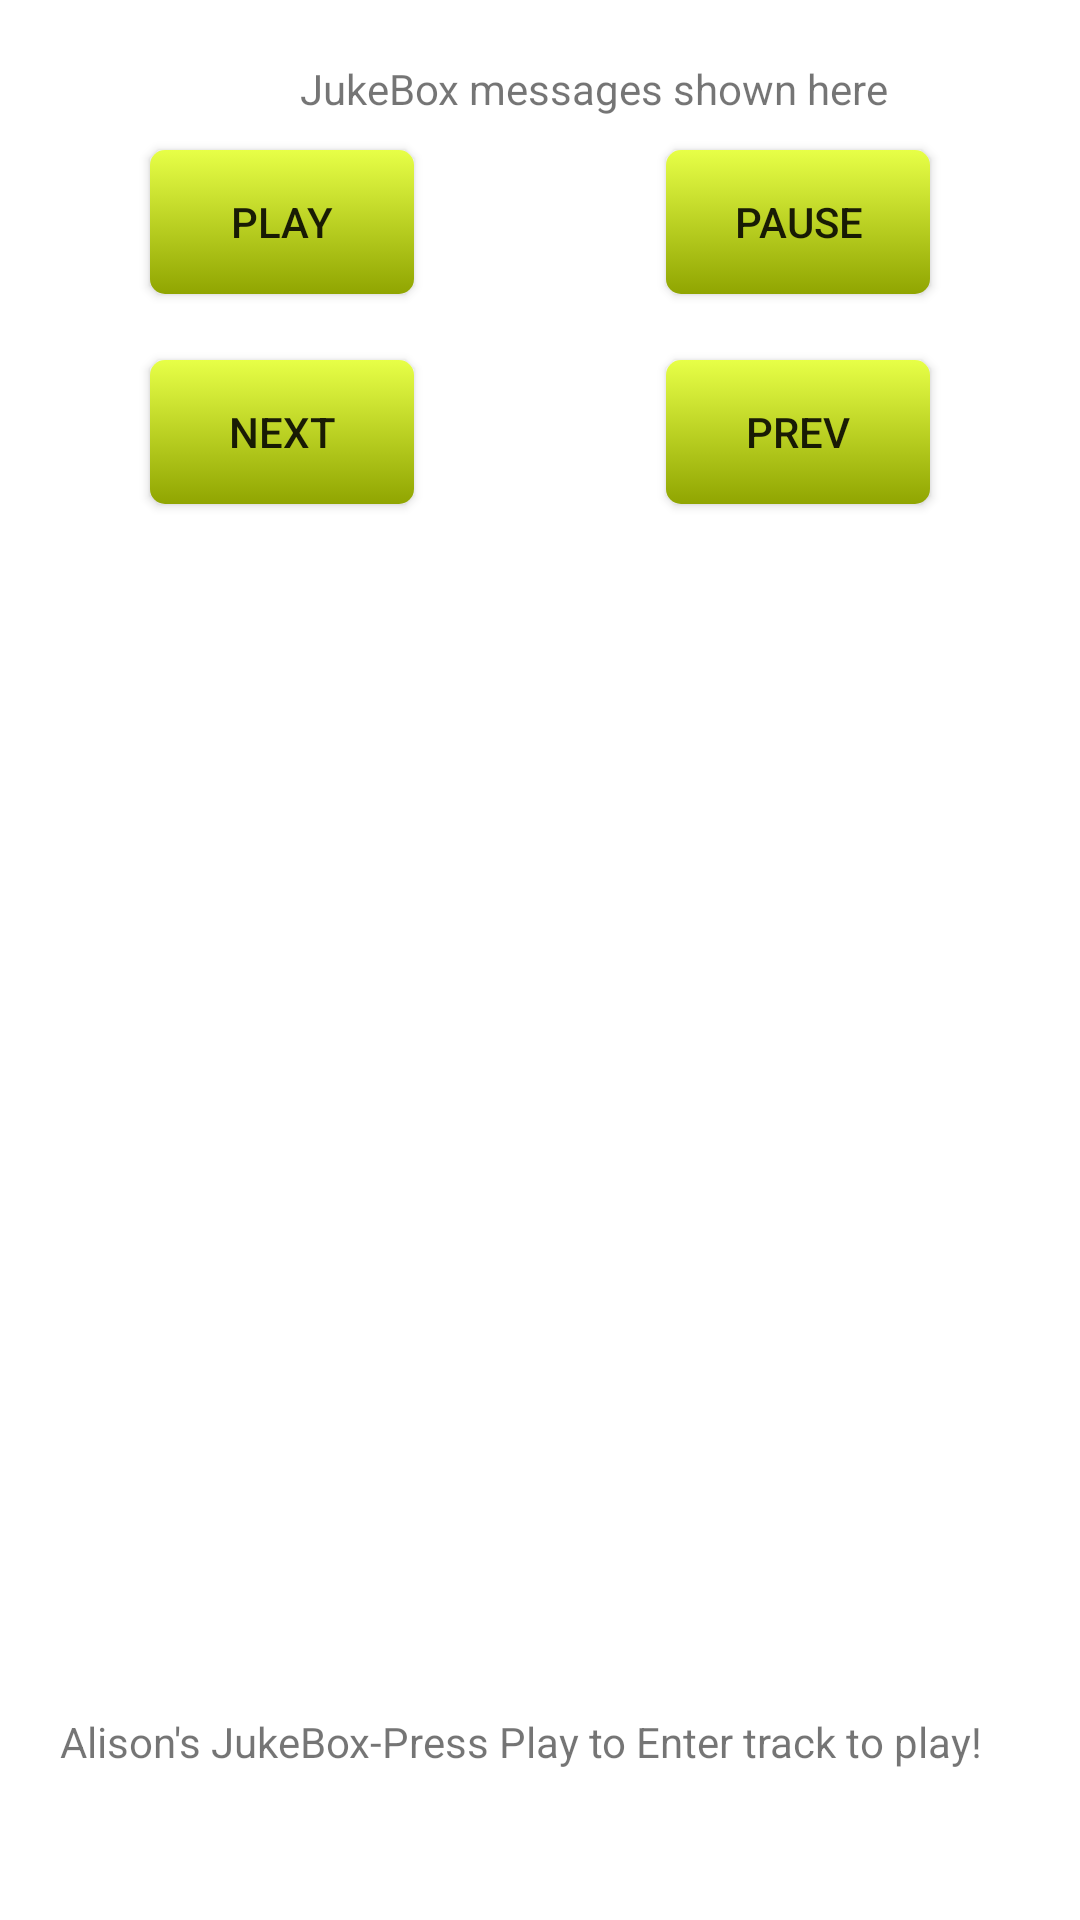

Produce the Android XML layout that renders to this screen, including the resource entries it uses.
<!-- AndroidManifest.xml: fallback theme Theme.MaterialComponents.DayNight.NoActionBar -->
<!-- res/layout/activity_main.xml -->
<RelativeLayout xmlns:android="http://schemas.android.com/apk/res/android"
    xmlns:tools="http://schemas.android.com/tools"
    android:layout_width="match_parent"
    android:layout_height="match_parent" >

   
   
	
	<Button
        android:id="@+id/Play"
        android:layout_width="wrap_content"
        android:layout_height="wrap_content"
        android:layout_alignParentLeft="true"
		android:layout_marginTop="50dp"
		android:layout_marginLeft="50dp"
        android:background="@drawable/menu_selector"
        android:text="@string/Play" />
	
	<Button
        android:id="@+id/Pause"
        android:layout_width="wrap_content"
        android:layout_height="wrap_content"
        android:layout_alignParentRight="true"
		android:layout_marginTop="50dp"
		android:layout_marginRight="50dp"
        android:background="@drawable/menu_selector"
        android:text="@string/Pause" />
	
	<Button
        android:id="@+id/Next"
        android:layout_width="wrap_content"
        android:layout_height="wrap_content"
        android:layout_alignParentLeft="true"
		android:layout_marginTop="120dp"
		android:layout_marginLeft="50dp"
        android:background="@drawable/menu_selector"
        android:text="@string/Next" />
	
	<Button
        android:id="@+id/Prev"
        android:layout_width="wrap_content"
        android:layout_height="wrap_content"
        android:layout_alignParentRight="true"
		android:layout_marginTop="120dp"
		android:layout_marginRight="50dp"
        android:background="@drawable/menu_selector"
        android:text="@string/Prev" />
	
    <TextView
        android:id="@+id/txtArduino"
        android:layout_width="fill_parent"
        android:layout_height="wrap_content"
        android:layout_alignParentLeft="true"
        android:layout_alignParentTop="true"
		android:layout_marginLeft="100dp"
		android:layout_marginTop="20dp"
        android:text="JukeBox messages shown here" />
	
	<TextView
        android:id="@+id/description"
        android:layout_width="fill_parent"
        android:layout_height="wrap_content"
        android:layout_alignParentRight="true"
        android:layout_alignParentBottom="true"
		android:layout_marginBottom="50dp"
        android:text="      Alison's JukeBox-Press Play to Enter track to play!" />
	
    
   


</RelativeLayout>
<!-- resources referenced by this layout -->
<resources>
  <!-- drawable menu_selector (drawable) -->
  <?xml version="1.0" encoding="utf-8"?>
  	
  <selector xmlns:android="http://schemas.android.com/apk/res/android">
      <item   android:state_focused="true"
  
              android:state_pressed="false"
  
              android:drawable="@drawable/menu_hover"
  
              />
  
      <item   android:state_focused="true"
  
              android:state_pressed="true"
  
              android:drawable="@drawable/menu_hover"
  
              />
  
      <item   android:state_focused="false"
  
              android:state_pressed="true"
  
              android:drawable="@drawable/menu_hover"
  
              />
  
      <item   android:drawable="@drawable/menu_bg"/>
  
  </selector>
  <string name="Next">Next</string>
  <string name="Pause">Pause</string>
  <string name="Play">Play</string>
  <string name="Prev">Prev</string>
  <!-- drawable menu_hover (drawable) -->
  <?xml version="1.0" encoding="UTF-8"?>
  <shape xmlns:android="http://schemas.android.com/apk/res/android" shape="rectangle">
  <gradient   android:angle="270"
  
                 android:startColor="#6b6b6b"
  
                 android:endColor="#0e0e0e"
  
                 />
  
  <corners    android:topLeftRadius="5dip"
  
                 android:bottomRightRadius="5dip"
  
                 android:topRightRadius="5dip"
  
                 android:bottomLeftRadius="5dip"/>
  
  </shape>
  <!-- drawable menu_bg (drawable) -->
  <?xml version="1.0" encoding="UTF-8"?>
  	
  <shape xmlns:android="http://schemas.android.com/apk/res/android" shape="rectangle">
  
  <gradient  android:angle="270"
   android:startColor="#e7ff47"
   android:endColor="#90a501" />
  
  <corners  android:topLeftRadius="5dip"
   android:bottomRightRadius="5dip"
   android:topRightRadius="5dip"
   android:bottomLeftRadius="5dip"/>
  
  </shape>
</resources>
